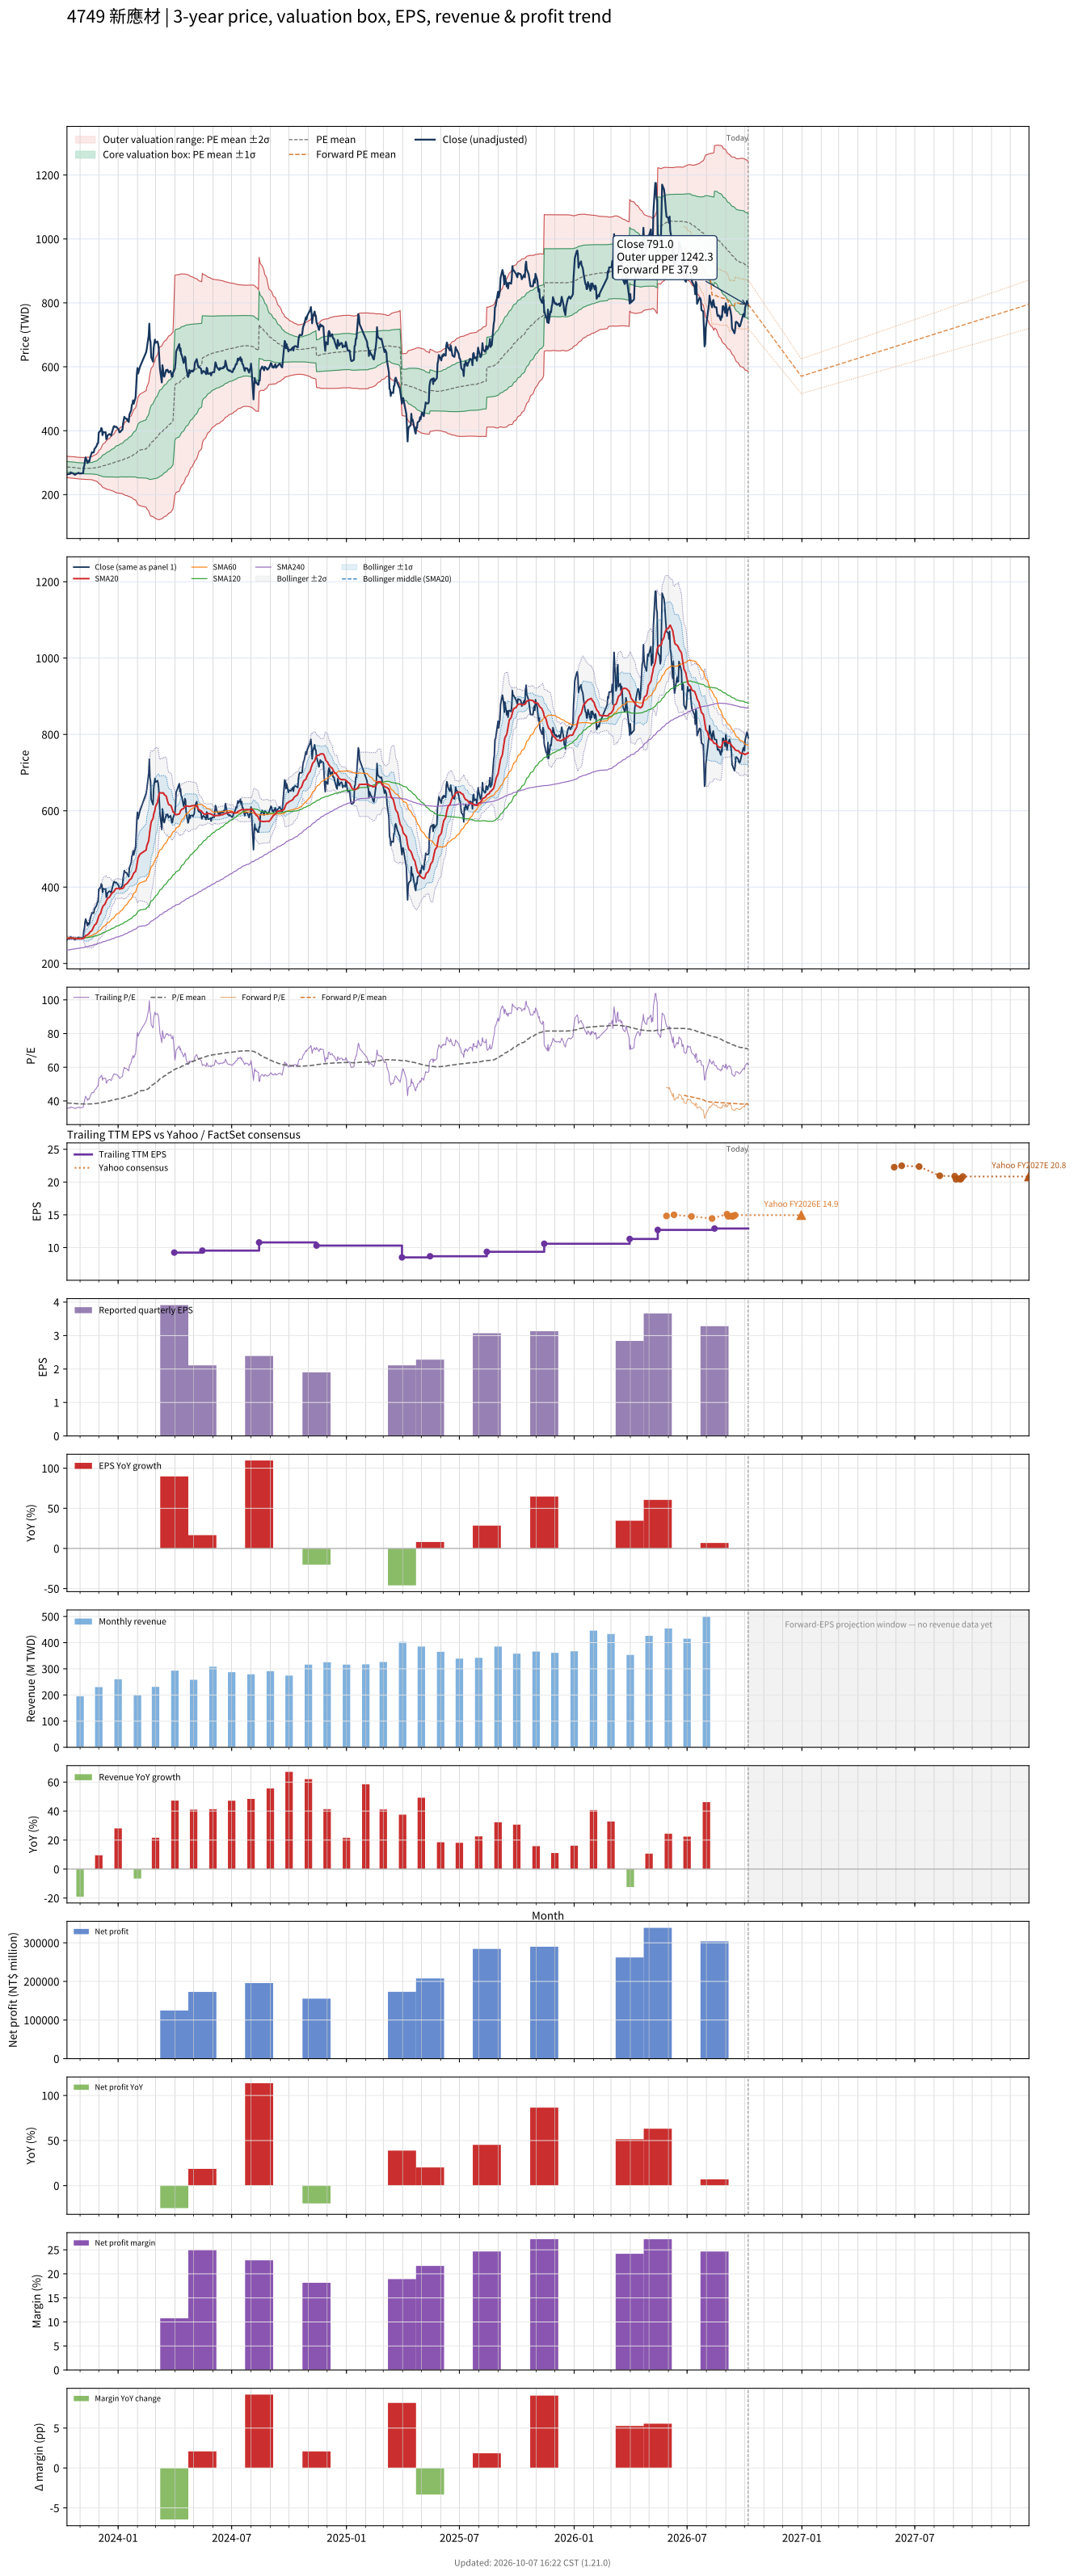

The file beside this chart, header and first rows:
# chart-version: skill-stock-dynamic-val…
date, close, available_date, period_end, eps, ttm_eps, pe, pe_mean, pe_std, price_m2, price_m1, price_mean, price_p1, price_p2, as_of_date, forward_eps, forward_pe, forward_pe_mean, forward_pe_std, forward_price_m2, forward_price_m1, forward_price_mean, forward_price_p1, forward_price_p2
2023-10-11, 263, 2023-08-14, 2023-06-30, 2.38, 7.39, 35.59, 38.84, 2.268, 253.5, 270.3, 287, 303.8, 320.6, , , , , , , , , , 
2023-10-12, 264, 2023-08-14, 2023-06-30, 2.38, 7.39, 35.72, 38.78, 2.255, 253.3, 269.9, 286.6, 303.3, 319.9, , , , , , , , , , 
2023-10-13, 264.5, 2023-08-14, 2023-06-30, 2.38, 7.39, 35.79, 38.73, 2.256, 252.9, 269.6, 286.2, 302.9, 319.6, , , , , , , , , , 
2023-10-16, 265, 2023-08-14, 2023-06-30, 2.38, 7.39, 35.86, 38.69, 2.259, 252.5, 269.2, 285.9, 302.6, 319.3, , , , , , , , , , 
2023-10-17, 270, 2023-08-14, 2023-06-30, 2.38, 7.39, 36.54, 38.66, 2.265, 252.2, 269, 285.7, 302.4, 319.2, , , , , , , , , , 
2023-10-18, 267, 2023-08-14, 2023-06-30, 2.38, 7.39, 36.13, 38.63, 2.271, 251.9, 268.7, 285.4, 302.2, 319, , , , , , , , , , 
2023-10-19, 267.5, 2023-08-14, 2023-06-30, 2.38, 7.39, 36.2, 38.6, 2.282, 251.6, 268.4, 285.3, 302.1, 319, , , , , , , , , , 
2023-10-20, 267.5, 2023-08-14, 2023-06-30, 2.38, 7.39, 36.2, 38.59, 2.292, 251.3, 268.2, 285.1, 302.1, 319, , , , , , , , , , 
2023-10-23, 263, 2023-08-14, 2023-06-30, 2.38, 7.39, 35.59, 38.54, 2.296, 250.9, 267.8, 284.8, 301.8, 318.7, , , , , , , , , , 
2023-10-24, 262, 2023-08-14, 2023-06-30, 2.38, 7.39, 35.45, 38.48, 2.292, 250.5, 267.5, 284.4, 301.3, 318.3, , , , , , , , , , 
2023-10-25, 264.5, 2023-08-14, 2023-06-30, 2.38, 7.39, 35.79, 38.43, 2.283, 250.3, 267.2, 284, 300.9, 317.8, , , , , , , , , , 
2023-10-26, 264.5, 2023-08-14, 2023-06-30, 2.38, 7.39, 35.79, 38.39, 2.285, 249.9, 266.8, 283.7, 300.6, 317.5, , , , , , , , , , 
2023-10-27, 266, 2023-08-14, 2023-06-30, 2.38, 7.39, 35.99, 38.35, 2.282, 249.7, 266.5, 283.4, 300.3, 317.1, , , , , , , , , , 
2023-10-30, 268.5, 2023-08-14, 2023-06-30, 2.38, 7.39, 36.33, 38.31, 2.275, 249.5, 266.3, 283.1, 299.9, 316.7, , , , , , , , , , 
2023-10-31, 266, 2023-08-14, 2023-06-30, 2.38, 7.39, 35.99, 38.27, 2.27, 249.2, 266, 282.8, 299.6, 316.3, , , , , , , , , , 
2023-11-01, 266, 2023-08-14, 2023-06-30, 2.38, 7.39, 35.99, 38.24, 2.278, 248.9, 265.8, 282.6, 299.4, 316.3, , , , , , , , , , 
2023-11-02, 266.5, 2023-08-14, 2023-06-30, 2.38, 7.39, 36.06, 38.22, 2.286, 248.6, 265.5, 282.4, 299.3, 316.2, , , , , , , , , , 
2023-11-03, 266.5, 2023-08-14, 2023-06-30, 2.38, 7.39, 36.06, 38.19, 2.293, 248.4, 265.3, 282.3, 299.2, 316.1, , , , , , , , , , 
2023-11-06, 267.5, 2023-08-14, 2023-06-30, 2.38, 7.39, 36.2, 38.17, 2.297, 248.1, 265.1, 282.1, 299, 316, , , , , , , , , , 
2023-11-07, 286, 2023-08-14, 2023-06-30, 2.38, 7.39, 38.7, 38.16, 2.296, 248.1, 265.1, 282, 299, 315.9, , , , , , , , , , 
2023-11-08, 292.5, 2023-08-14, 2023-06-30, 2.38, 7.39, 39.58, 38.16, 2.297, 248.1, 265.1, 282, 299, 316, , , , , , , , , , 
2023-11-09, 309, 2023-08-14, 2023-06-30, 2.38, 7.39, 41.81, 38.18, 2.316, 247.9, 265, 282.2, 299.3, 316.4, , , , , , , , , , 
2023-11-10, 316.5, 2023-08-14, 2023-06-30, 2.38, 7.39, 42.83, 38.2, 2.345, 247.6, 265, 282.3, 299.6, 317, , , , , , , , , , 
2023-11-13, 299, 2023-08-14, 2023-06-30, 2.38, 7.39, 40.46, 38.2, 2.341, 247.7, 265, 282.3, 299.6, 316.9, , , , , , , , , , 
2023-11-14, 306, 2023-08-14, 2023-06-30, 2.38, 7.39, 41.41, 38.2, 2.347, 247.6, 265, 282.3, 299.6, 317, , , , , , , , , , 
2023-11-15, 302.5, 2023-08-14, 2023-06-30, 2.38, 7.39, 40.93, 38.21, 2.354, 247.6, 265, 282.4, 299.8, 317.2, , , , , , , , , , 
2023-11-16, 304.5, 2023-08-14, 2023-06-30, 2.38, 7.39, 41.2, 38.22, 2.366, 247.5, 265, 282.5, 299.9, 317.4, , , , , , , , , , 
2023-11-17, 315, 2023-08-14, 2023-06-30, 2.38, 7.39, 42.63, 38.23, 2.375, 247.4, 264.9, 282.5, 300, 317.6, , , , , , , , , , 
2023-11-20, 333, 2023-08-14, 2023-06-30, 2.38, 7.39, 45.06, 38.26, 2.438, 246.7, 264.7, 282.7, 300.7, 318.7, , , , , , , , , , 
2023-11-21, 331.5, 2023-08-14, 2023-06-30, 2.38, 7.39, 44.86, 38.29, 2.501, 246, 264.5, 283, 301.4, 319.9, , , , , , , , , , 
2023-11-22, 332, 2023-08-14, 2023-06-30, 2.38, 7.39, 44.93, 38.33, 2.565, 245.3, 264.3, 283.2, 302.2, 321.1, , , , , , , , , , 
2023-11-23, 332, 2023-08-14, 2023-06-30, 2.38, 7.39, 44.93, 38.36, 2.622, 244.7, 264.1, 283.5, 302.8, 322.2, , , , , , , , , , 
2023-11-24, 342.5, 2023-08-14, 2023-06-30, 2.38, 7.39, 46.35, 38.4, 2.709, 243.7, 263.8, 283.8, 303.8, 323.8, , , , , , , , , , 
2023-11-27, 350.5, 2023-08-14, 2023-06-30, 2.38, 7.39, 47.43, 38.45, 2.822, 242.5, 263.3, 284.2, 305, 325.9, , , , , , , , , , 
2023-11-28, 355, 2023-08-14, 2023-06-30, 2.38, 7.39, 48.04, 38.51, 2.947, 241.1, 262.8, 284.6, 306.4, 328.2, , , , , , , , , , 
2023-11-29, 361, 2023-08-14, 2023-06-30, 2.38, 7.39, 48.85, 38.58, 3.089, 239.5, 262.3, 285.1, 307.9, 330.8, , , , , , , , , , 
2023-11-30, 361.5, 2023-08-14, 2023-06-30, 2.38, 7.39, 48.92, 38.64, 3.218, 238, 261.8, 285.6, 309.4, 333.1, , , , , , , , , , 
2023-12-01, 394.5, 2023-08-14, 2023-06-30, 2.38, 7.39, 53.38, 38.75, 3.485, 234.9, 260.6, 286.4, 312.1, 337.9, , , , , , , , , , 
2023-12-04, 400, 2023-08-14, 2023-06-30, 2.38, 7.39, 54.13, 38.86, 3.753, 231.7, 259.5, 287.2, 314.9, 342.7, , , , , , , , , , 
2023-12-05, 408.5, 2023-08-14, 2023-06-30, 2.38, 7.39, 55.28, 38.98, 4.035, 228.4, 258.2, 288, 317.9, 347.7, , , , , , , , , , 
2023-12-06, 405.5, 2023-08-14, 2023-06-30, 2.38, 7.39, 54.87, 39.09, 4.284, 225.6, 257.2, 288.9, 320.5, 352.2, , , , , , , , , , 
2023-12-07, 386, 2023-08-14, 2023-06-30, 2.38, 7.39, 52.23, 39.19, 4.447, 223.9, 256.8, 289.6, 322.5, 355.3, , , , , , , , , , 
2023-12-08, 396, 2023-08-14, 2023-06-30, 2.38, 7.39, 53.59, 39.3, 4.637, 221.9, 256.2, 290.4, 324.7, 359, , , , , , , , , , 
2023-12-11, 394.5, 2023-08-14, 2023-06-30, 2.38, 7.39, 53.38, 39.42, 4.811, 220.2, 255.7, 291.3, 326.8, 362.4, , , , , , , , , , 
2023-12-12, 395.5, 2023-08-14, 2023-06-30, 2.38, 7.39, 53.52, 39.53, 4.981, 218.5, 255.3, 292.1, 328.9, 365.7, , , , , , , , , , 
2023-12-13, 373.5, 2023-08-14, 2023-06-30, 2.38, 7.39, 50.54, 39.63, 5.081, 217.7, 255.3, 292.8, 330.4, 367.9, , , , , , , , , , 
2023-12-14, 375.5, 2023-08-14, 2023-06-30, 2.38, 7.39, 50.81, 39.73, 5.181, 217, 255.3, 293.6, 331.9, 370.2, , , , , , , , , , 
2023-12-15, 385, 2023-08-14, 2023-06-30, 2.38, 7.39, 52.1, 39.85, 5.298, 216.2, 255.4, 294.5, 333.7, 372.8, , , , , , , , , , 
2023-12-18, 389.5, 2023-08-14, 2023-06-30, 2.38, 7.39, 52.71, 39.99, 5.418, 215.4, 255.5, 295.5, 335.5, 375.6, , , , , , , , , , 
2023-12-19, 388.5, 2023-08-14, 2023-06-30, 2.38, 7.39, 52.57, 40.11, 5.535, 214.6, 255.5, 296.4, 337.3, 378.2, , , , , , , , , , 
2023-12-20, 387.5, 2023-08-14, 2023-06-30, 2.38, 7.39, 52.44, 40.22, 5.647, 213.8, 255.5, 297.2, 339, 380.7, , , , , , , , , , 
2023-12-21, 384.5, 2023-08-14, 2023-06-30, 2.38, 7.39, 52.03, 40.32, 5.749, 213, 255.5, 298, 340.4, 382.9, , , , , , , , , , 
2023-12-22, 394, 2023-08-14, 2023-06-30, 2.38, 7.39, 53.32, 40.43, 5.87, 212, 255.4, 298.8, 342.2, 385.5, , , , , , , , , , 
2023-12-25, 413.5, 2023-08-14, 2023-06-30, 2.38, 7.39, 55.95, 40.56, 6.038, 210.5, 255.1, 299.8, 344.4, 389, , , , , , , , , , 
2023-12-26, 414.5, 2023-08-14, 2023-06-30, 2.38, 7.39, 56.09, 40.7, 6.202, 209.1, 254.9, 300.7, 346.6, 392.4, , , , , , , , , , 
2023-12-27, 411.5, 2023-08-14, 2023-06-30, 2.38, 7.39, 55.68, 40.83, 6.35, 207.9, 254.8, 301.7, 348.7, 395.6, , , , , , , , , , 
2023-12-28, 412, 2023-08-14, 2023-06-30, 2.38, 7.39, 55.75, 40.97, 6.492, 206.8, 254.8, 302.8, 350.8, 398.7, , , , , , , , , , 
2023-12-29, 412.5, 2023-08-14, 2023-06-30, 2.38, 7.39, 55.82, 41.11, 6.63, 205.8, 254.8, 303.8, 352.8, 401.8, , , , , , , , , , 
2024-01-02, 403.5, 2023-08-14, 2023-06-30, 2.38, 7.39, 54.6, 41.23, 6.742, 205.1, 254.9, 304.7, 354.5, 404.4, , , , , , , , , , 
... 668 more rows
